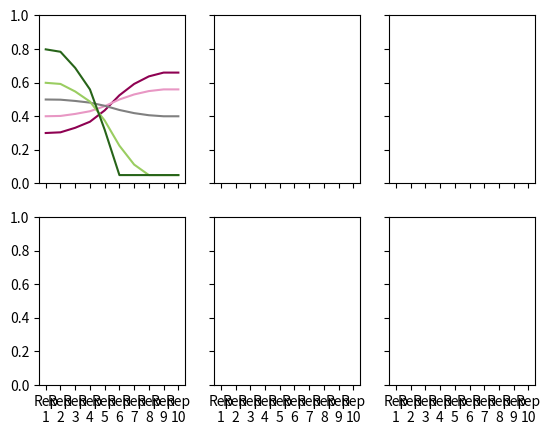

Here is the Python script that generated this plot:
import numpy as np
import matplotlib.pyplot as plt
import matplotlib.cm as cm
CMAP = cm.get_cmap('PiYG')

x = np.arange(0, 10).astype('int')
# y = 0.4*np.tanh(0.5*((x%10) - 5)) + 0.3
y = np.array([0.001, 0.01, 0.07, 0.15, 0.3, 0.5, 0.65, 0.75, 0.8, 0.8])
print(y - 0.5)
# plt.plot(x, y, '-o')
# plt.axis([0, 10, 0, 1])
# plt.xlabel('Rep Number')
# plt.ylabel('Fatigue Estimate')
# plt.show()

# fig, ax = plt.subplots()
# p = [0.24 , 0.43 , 0.015 ,0.14  ,0.175]
# labels = ['a_0', 'a_1', 'a_2', 'a_3', 'a_4']
# ax.barh(range(5), p, label=labels)
# ax.set_xlim([0, 1])
# plt.show()

# for rep_num in range(10):
#     print(np.arange(rep_num, 200+rep_num, 10))
colors = np.linspace(0, 1, 5)

fig, ax = plt.subplots(2, 3, sharex=True, sharey=True)
p_vecs = [np.array([0.3, 0.4, 0.5, 0.6, 0.8])]
e_vecs = [np.array([-1.5, -0.5, 0.25, 1.25, 2])]
for p_ind, p in enumerate(p_vecs):
    for e_ind, e in enumerate(e_vecs):
        res = []
        for f in y:
            r = p*(1-f*e)
            res.append(np.minimum(np.array([0.95, 0.95, 0.95, 0.95, 0.95]), np.maximum(np.array([0.05, 0.05, 0.05, 0.05, 0.05]), r)))
        res = np.array(res)
        print(res)
        for action_val in range(5):
            if action_val == 2:
                c = 'gray'
            else:
                c = CMAP(colors[action_val])
            ax[p_ind, e_ind].plot(res[:,action_val], color=c)
        ax[p_ind, e_ind].set_ylim([0,1])
        ax[p_ind, e_ind].set_xticks(np.arange(10), ['Rep\n{}'.format(ii) for ii in range(1, 11)])
# plt.show()